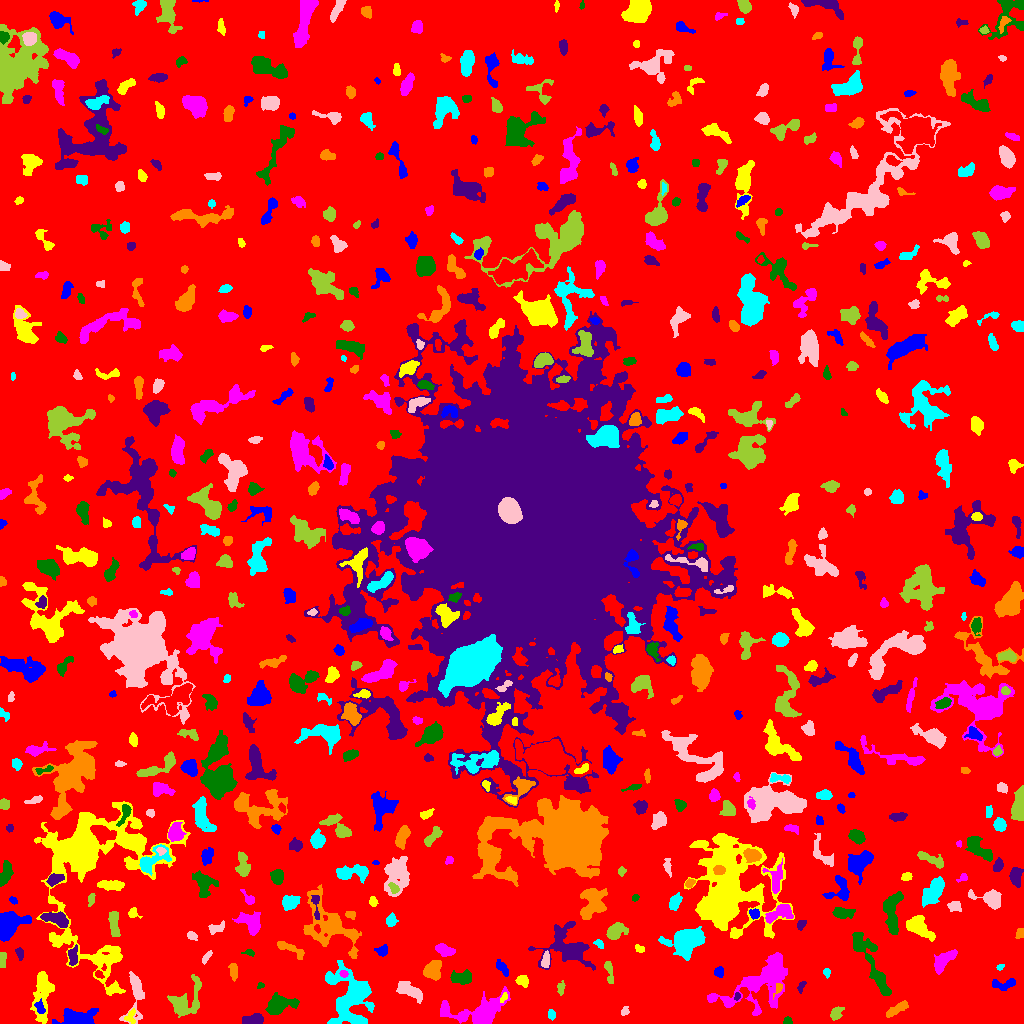

The file beside this chart, header and first rows:
ID, X, Y, A, B, theta, total_flux, mu_max, mu_median, mu_mean, R_fwhm, R_e, R10, R90, x_start, x_end, y_start, y_end, area, greylevel
0, 504.6, 490.1, 311.5, 295.6, 0.749, 1623185, 18.0, 2.0, 2.082, 17.63, 235.9, 89.38, 378.8, 0, 1023, 0, 1023, 779625, 2.082
1, 77.1, 4.027, 7.335, 3.38, 0.04554, 3826, 35.0, 4.0, 8.072, 4.618, 5.171, 1.871, 9.15, 52, 98, 0, 15, 474, 13.07
2, 131.0, 7.06, 3.951, 2.359, 1.331, 168.0, 3.0, 1.0, 1.556, 4.107, 3.241, 1.262, 5.109, 124, 135, 0, 15, 108, 9.556
3, 477.8, 10.96, 16.25, 7.23, 0.1531, 3371, 11.0, 3.0, 3.479, 7.114, 8.938, 3.29, 15.02, 440, 510, 0, 37, 969, 7.479
4, 787.5, 2.059, 1.846, 1.719, -0.0, 68.0, 3.0, 1.0, 1.097, 2.646, 2.111, 0.7979, 3.338, 783, 792, 0, 7, 62, 6.097
5, 254.6, 3.622, 4.832, 2.473, 0.1104, 569.0, 7.0, 2.0, 2.874, 4.687, 3.868, 1.596, 6.383, 242, 263, 0, 10, 198, 8.874
6, 896.7, 14.3, 6.354, 1.706, 0.5131, 314.0, 4.0, 1.0, 1.578, 5.557, 3.868, 1.493, 6.232, 886, 908, 6, 23, 199, 6.578
7, 551.4, 8.658, 2.407, 1.668, -1.342, 161.0, 5.0, 2.0, 2.176, 3.038, 2.523, 0.9772, 4.068, 548, 555, 3, 14, 74, 7.176
8, 624.4, 11.72, 2.147, 1.7, 0.663, 97.0, 5.0, 1.0, 1.448, 1.954, 2.185, 0.5642, 3.656, 621, 629, 8, 17, 67, 6.448
9, 836, 10.59, 3.681, 2.403, 0.8825, 403.0, 6.0, 3.0, 2.858, 4.886, 3.656, 1.382, 5.698, 830, 844, 3, 17, 141, 6.858
10, 801.9, 19.09, 4.638, 2.303, 0.322, 541.0, 7.0, 2.0, 3.022, 4.514, 3.909, 1.596, 6.433, 789, 810, 14, 25, 179, 7.022
11, 39.97, 15.7, 3.622, 2.011, -1.094, 169.0, 4.0, 2.0, 1.594, 4.146, 3.192, 1.262, 4.983, 34, 45, 10, 25, 106, 10.59
12, 503.4, 25.7, 2.755, 1.474, 1.073, 136.0, 6.0, 2.0, 2.305, 2.326, 2.459, 0.7979, 3.827, 500, 507, 21, 31, 59, 9.305
13, 711.3, 25.14, 1.851, 1.414, 0.9697, 87.0, 4.0, 2.0, 1.582, 3.09, 2.034, 0.7979, 3.141, 708, 716, 22, 29, 55, 8.582
14, 279.2, 19.06, 7.569, 4.436, 0.209, 1201, 6.0, 3.0, 2.813, 8.33, 6.457, 2.585, 10.14, 265, 299, 9, 31, 427, 6.813
15, 737, 27.33, 2.045, 1.327, 1.344, 112.0, 5.0, 2.0, 2.435, 2.459, 1.954, 0.7979, 3.192, 734, 740, 23, 31, 46, 8.435
16, 778.4, 35.61, 3.308, 1.636, 1.199, 135.0, 5.0, 2.0, 1.8, 2.764, 2.394, 0.7979, 3.868, 773, 782, 24, 40, 75, 9.8
17, 350.1, 26.78, 15.68, 10.43, -1.299, 5897, 10.0, 4.0, 4.144, 13.76, 12.09, 4.72, 18.51, 325, 374, 0, 63, 1423, 8.144
18, 410.5, 32.66, 6.195, 2.626, -0.4138, 587.0, 5.0, 2.0, 1.834, 5.754, 4.853, 1.954, 7.818, 396, 422, 20, 42, 320, 6.834
19, 560.9, 35.84, 3.459, 1.839, 1.422, 151.0, 4.0, 2.0, 1.716, 3.949, 3.09, 1.128, 4.754, 557, 565, 28, 43, 88, 5.716
20, 662.3, 43.92, 11.53, 6.874, -0.466, 1487, 6.0, 2.0, 2.854, 8.885, 6.628, 2.764, 10.87, 650, 700, 29, 60, 521, 7.854
21, 1003, 39.31, 6.97, 2.503, 0.06763, 428.0, 4.0, 2.0, 2.229, 6.747, 4.618, 1.784, 6.864, 992, 1015, 33, 45, 192, 6.229
22, 522.1, 42.61, 3.106, 2.42, -0.4131, 412.0, 6.0, 3.0, 3.244, 4.983, 3.478, 1.382, 5.412, 515, 528, 36, 48, 127, 7.244
23, 762.5, 41.52, 18.35, 10.15, 0.6925, 4278, 8.0, 2.0, 2.892, 11.94, 11.49, 4.334, 18.75, 707, 787, 8, 71, 1479, 6.892
24, 260.7, 37.93, 1.806, 1.311, 0.4105, 101.0, 5.0, 2.0, 2.405, 2.326, 1.871, 0.7979, 3.038, 257, 264, 35, 41, 42, 8.405
25, 801.3, 36.66, 3.421, 1.469, 1.125, 134.0, 5.0, 2.0, 1.887, 2.185, 2.646, 0.7979, 4.184, 797, 806, 30, 42, 71, 6.887
26, 233.4, 52.21, 4.341, 1.939, -1.46, 291.0, 4.0, 2.0, 2.238, 5.441, 3.742, 1.493, 5.614, 228, 237, 42, 60, 130, 8.238
27, 826.8, 51.29, 1.973, 1.608, -1.45, 96.0, 4.0, 1.0, 1.574, 3.09, 2.185, 0.7979, 3.568, 823, 830, 45, 55, 61, 6.574
28, 136, 30.83, 12.6, 3.971, 1.519, 1064, 9.0, 2.0, 2.564, 4.687, 5.382, 2.034, 9.322, 119, 144, 0, 52, 415, 8.564
29, 185.6, 21.37, 10.27, 6.826, 0.8716, 1606, 8.0, 2.0, 2.769, 7.548, 7.247, 2.821, 11.59, 167, 201, 6, 49, 580, 7.769
30, 98.8, 49.41, 2.201, 1.622, -0.6308, 138.0, 5.0, 2.0, 2.262, 2.932, 2.326, 0.9772, 3.7, 95, 104, 45, 53, 61, 9.262
31, 719.2, 51.53, 2.56, 2.003, 1.553, 157.0, 4.0, 2.0, 1.635, 3.949, 2.821, 1.128, 4.406, 714, 723, 46, 57, 96, 6.635
32, 42.64, 30.28, 13.12, 4.448, 1.491, 2158, 9.0, 3.0, 3.633, 7.399, 7.59, 2.877, 12.09, 30, 54, 0, 52, 594, 7.633
33, 343.3, 49.8, 1.808, 1.525, -0.2401, 83.0, 4.0, 1.0, 1.431, 2.877, 2.111, 0.7979, 3.338, 339, 348, 46, 53, 58, 11.43
34, 462.4, 45.54, 5.361, 3.139, 0.01504, 736.0, 7.0, 3.0, 2.968, 4.983, 4.886, 1.871, 7.797, 450, 471, 39, 54, 248, 6.968
35, 566.4, 77.71, 12.65, 10.38, -0.3454, 2593, 8.0, 2.0, 2.673, 8.704, 9.288, 3.432, 15.14, 528, 595, 53, 102, 970, 6.673
36, 433, 53.26, 4.728, 3.606, 1.117, 888.0, 7.0, 3.0, 3.02, 5.997, 5.078, 2.034, 7.919, 423, 441, 43, 63, 294, 8.02
37, 999.7, 56.78, 1.743, 1.227, 0.5082, 60.0, 4.0, 1.0, 1.364, 2.523, 1.871, 0.5642, 2.877, 996, 1004, 53, 59, 44, 6.364
38, 206.1, 66.0, 3.795, 1.283, 0.9211, 112.0, 3.0, 1.0, 1.349, 3.568, 2.764, 0.9772, 4.146, 202, 212, 59, 73, 83, 8.349
39, 609.2, 52.04, 6.399, 1.774, -1.4, 271.0, 5.0, 2.0, 1.882, 2.985, 3.949, 1.382, 6.024, 604, 613, 40, 62, 144, 7.882
40, 176.5, 59.27, 2.338, 2.004, -0.07277, 286.0, 7.0, 4.0, 3.714, 3.613, 2.821, 1.128, 4.297, 171, 181, 55, 64, 77, 10.71
41, 502.1, 54.81, 4.323, 1.93, -0.7737, 114.0, 2.0, 1.0, 0.8321, 5.352, 3.192, 1.262, 4.983, 496, 508, 47, 64, 137, 5.832
42, 104.5, 65.81, 8.352, 3.339, 0.2126, 710.0, 8.0, 2.0, 2.554, 4.442, 4.549, 1.693, 8.058, 92, 120, 59, 76, 278, 8.554
43, 943.4, 62.55, 7.788, 3.193, 0.7641, 886.0, 7.0, 3.0, 2.822, 6.024, 5.528, 2.185, 8.519, 934, 957, 49, 74, 314, 6.822
44, 249, 70.91, 2.866, 1.409, -0.07, 87.0, 3.0, 1.0, 1.359, 2.821, 2.326, 0.7979, 3.742, 241, 254, 67, 74, 64, 8.359
45, 19.82, 70.34, 2.819, 1.606, -1.331, 114.0, 3.0, 1.0, 1.326, 3.29, 2.646, 0.9772, 4.222, 15, 23, 63, 76, 86, 6.326
46, 290.2, 74.48, 8.593, 2.3, -0.4718, 495.0, 6.0, 2.0, 2.292, 5.14, 4.687, 1.693, 7.203, 277, 304, 64, 82, 216, 6.292
47, 687, 83.69, 7.413, 5.271, 0.2495, 4440, 21.0, 3.0, 5.557, 6.84, 6.864, 2.646, 12.27, 658, 705, 63, 97, 799, 11.56
48, 546.1, 63.36, 3.893, 1.654, 1.503, 210.0, 4.0, 2.0, 1.75, 4.514, 3.141, 1.262, 5.109, 541, 549, 56, 73, 120, 8.75
49, 2.7, 64.3, 4.542, 1.09, 1.538, 80.0, 2.0, 1.0, 0.7843, 4.514, 2.706, 0.9772, 4.184, 0, 6, 56, 71, 102, 6.784
50, 318.5, 62.74, 3.482, 1.506, 1.195, 196.0, 6.0, 2.0, 2.253, 3.09, 2.706, 0.9772, 4.549, 315, 325, 56, 71, 87, 7.253
51, 381.9, 72.49, 2.768, 2.298, 0.1119, 196.0, 5.0, 2.0, 1.69, 3.038, 2.985, 1.128, 4.951, 374, 387, 67, 79, 116, 6.69
52, 639.6, 74.51, 2.536, 1.813, -0.427, 232.0, 6.0, 3.0, 3.412, 3.827, 2.706, 0.9772, 4.107, 635, 644, 71, 79, 68, 7.412
53, 444.6, 73.36, 4.277, 2.345, -0.4005, 573.0, 8.0, 3.0, 2.969, 4.754, 3.909, 1.493, 6.333, 435, 455, 67, 80, 193, 7.969
54, 872.8, 58.44, 21.45, 4.15, -1.114, 1890, 6.0, 2.0, 2.561, 10.33, 8.686, 3.338, 13.43, 852, 891, 28, 91, 738, 6.561
55, 73.21, 67.78, 4.596, 2.249, -1.546, 256.0, 6.0, 1.0, 1.61, 3.241, 3.568, 1.262, 5.863, 68, 77, 58, 79, 159, 8.61
56, 328.2, 98.78, 18.01, 10.01, -0.8429, 3084, 7.0, 2.0, 2.487, 8.667, 11.03, 4.068, 17.13, 303, 361, 65, 139, 1240, 6.487
57, 599.1, 79.64, 2.619, 1.637, -0.6955, 170.0, 5.0, 2.0, 2.394, 3.241, 2.585, 0.9772, 3.989, 593, 603, 75, 84, 71, 7.394
58, 191.7, 87.92, 2.418, 1.737, -0.3768, 175.0, 6.0, 2.0, 2.134, 3.192, 2.585, 0.9772, 4.107, 187, 197, 83, 92, 82, 13.13
59, 114.1, 100.5, 7.26, 2.307, -1.471, 747.0, 7.0, 3.0, 3.179, 5.262, 4.951, 1.871, 7.674, 108, 120, 87, 112, 235, 7.179
... 603 more rows
